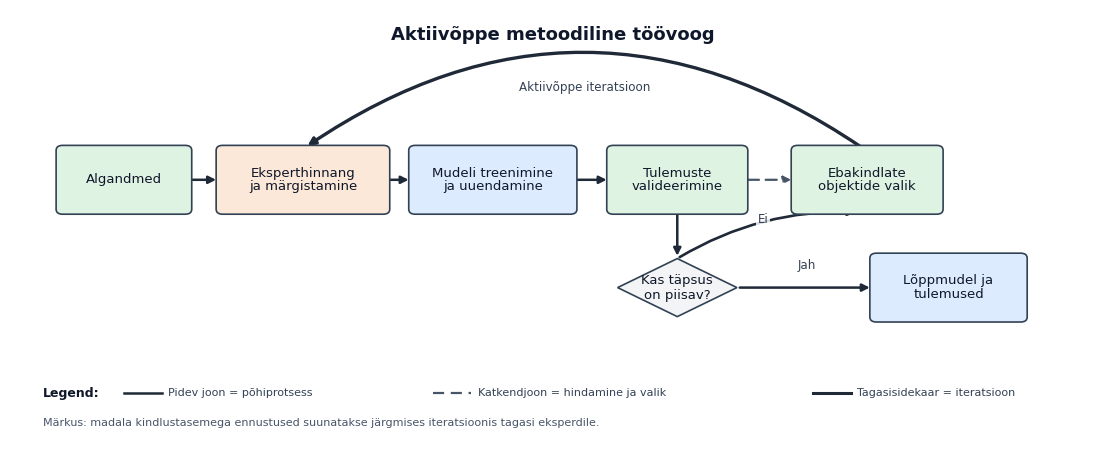

Write the Python code that produced this figure.
#!/usr/bin/env python3
"""Generate a simple reusable active learning workflow diagram (PNG + SVG)."""

from __future__ import annotations

import argparse
from dataclasses import dataclass
from pathlib import Path

import matplotlib.pyplot as plt
from matplotlib.patches import FancyArrowPatch, FancyBboxPatch, Polygon


@dataclass(frozen=True)
class Box:
    x: float
    y: float
    w: float
    h: float
    label: str
    fill: str

    @property
    def left(self) -> float:
        return self.x - self.w / 2.0

    @property
    def right(self) -> float:
        return self.x + self.w / 2.0

    @property
    def bottom(self) -> float:
        return self.y - self.h / 2.0

    @property
    def top(self) -> float:
        return self.y + self.h / 2.0


def _add_box(ax, box: Box, edge: str = "#334155") -> None:
    patch = FancyBboxPatch(
        (box.left, box.bottom),
        box.w,
        box.h,
        boxstyle="round,pad=0.25,rounding_size=0.6",
        linewidth=1.2,
        edgecolor=edge,
        facecolor=box.fill,
        zorder=2,
    )
    ax.add_patch(patch)
    ax.text(
        box.x,
        box.y,
        box.label,
        ha="center",
        va="center",
        fontsize=9.5,
        linespacing=1.08,
        color="#0F172A",
        zorder=3,
    )


def _add_arrow(
    ax,
    start: tuple[float, float],
    end: tuple[float, float],
    *,
    style: str = "solid",
    lw: float = 1.8,
    color: str = "#1F2937",
    connectionstyle: str = "arc3,rad=0.0",
    label: str | None = None,
    label_pos: tuple[float, float] | None = None,
) -> None:
    arrow = FancyArrowPatch(
        start,
        end,
        arrowstyle="-|>",
        mutation_scale=11,
        linewidth=lw,
        linestyle=style,
        color=color,
        connectionstyle=connectionstyle,
        zorder=1,
    )
    ax.add_patch(arrow)
    if label and label_pos:
        ax.text(
            label_pos[0],
            label_pos[1],
            label,
            fontsize=8.6,
            color="#334155",
            ha="center",
            va="center",
            bbox={"facecolor": "white", "edgecolor": "none", "alpha": 0.82, "pad": 1.2},
        )


def generate_figure(out_png: Path, out_svg: Path, dpi: int) -> None:
    plt.rcParams["font.family"] = "DejaVu Sans"

    fig, ax = plt.subplots(figsize=(14, 5.6))
    ax.set_xlim(0, 100)
    ax.set_ylim(0, 52)
    ax.axis("off")

    colors = {
        "data": "#DFF3E3",
        "model": "#DDEBFF",
        "human": "#FCE8D8",
        "decision": "#F3F4F6",
    }

    # Akadeemilisem terminoloogia
    b1 = Box(10.5, 31.5, 12.0, 7.8, "Algandmed", colors["data"])
    b2 = Box(27.0, 31.5, 15.5, 7.8, "Eksperthinnang\nja märgistamine", colors["human"])
    b3 = Box(44.5, 31.5, 15.0, 7.8, "Mudeli treenimine\nja uuendamine", colors["model"])
    b4 = Box(61.5, 31.5, 12.5, 7.8, "Tulemuste\nvalideerimine", colors["data"])
    b5 = Box(79.0, 31.5, 13.5, 7.8, "Ebakindlate\nobjektide valik", colors["data"])
    output = Box(86.5, 18.5, 14.0, 7.8, "Lõppmudel ja\ntulemused", colors["model"])

    for box in (b1, b2, b3, b4, b5, output):
        _add_box(ax, box)

    diamond_center = (61.5, 18.5)
    diamond_w = 11.0
    diamond_h = 7.0
    diamond = Polygon(
        [
            (diamond_center[0], diamond_center[1] + diamond_h / 2.0),
            (diamond_center[0] + diamond_w / 2.0, diamond_center[1]),
            (diamond_center[0], diamond_center[1] - diamond_h / 2.0),
            (diamond_center[0] - diamond_w / 2.0, diamond_center[1]),
        ],
        closed=True,
        facecolor=colors["decision"],
        edgecolor="#334155",
        linewidth=1.2,
        zorder=2,
    )
    ax.add_patch(diamond)
    ax.text(
        diamond_center[0],
        diamond_center[1],
        "Kas täpsus\non piisav?",
        ha="center",
        va="center",
        fontsize=9.5,
        color="#0F172A",
        zorder=3,
    )

    # Main flow arrows (solid).
    _add_arrow(ax, (b1.right, b1.y), (b2.left, b2.y))
    _add_arrow(ax, (b2.right, b2.y), (b3.left, b3.y))
    _add_arrow(ax, (b3.right, b3.y), (b4.left, b4.y))
    _add_arrow(ax, (b4.x, b4.bottom), (diamond_center[0], diamond_center[1] + diamond_h / 2.0))

    # Decision branches.
    _add_arrow(
        ax,
        (diamond_center[0] + diamond_w / 2.0, diamond_center[1]),
        (output.left, output.y),
        label="Jah",
        label_pos=(73.4, 21.2),
    )
    _add_arrow(
        ax,
        (diamond_center[0], diamond_center[1] + diamond_h / 2.0),
        (b5.x - 0.8, b5.bottom),
        lw=1.9,
        connectionstyle="arc3,rad=-0.15",
        label="Ei",
        label_pos=(69.4, 26.7),
    )
    _add_arrow(
        ax,
        (b5.x - 0.5, b5.top),
        (b2.x + 0.2, b2.top),
        lw=2.4,
        connectionstyle="arc3,rad=0.34",
        label="Aktiivõppe iteratsioon",
        label_pos=(53.0, 42.7),
    )

    # Dashed quality-check arrow.
    _add_arrow(
        ax,
        (b4.right, b4.y),
        (b5.left, b5.y),
        style=(0, (5, 3)),
        lw=1.6,
        color="#475569",
        connectionstyle="arc3,rad=0.0",
    )

    # Korrektne pealkiri
    ax.text(
        50,
        49.0,
        "Aktiivõppe metoodiline töövoog",
        ha="center",
        va="center",
        fontsize=13,
        fontweight="bold",
        color="#0F172A",
    )

    # Compact legend and note.
    ax.text(
        3.0,
        5.8,
        "Legend:",
        fontsize=9,
        fontweight="bold",
        color="#0F172A",
        ha="left",
        va="center",
    )
    ax.plot([10.5, 14.0], [5.8, 5.8], color="#1F2937", lw=1.8)
    ax.text(14.6, 5.8, "Pidev joon = põhiprotsess", fontsize=8.0, ha="left", va="center", color="#334155")

    ax.plot([39.0, 42.5], [5.8, 5.8], color="#475569", lw=1.6, linestyle=(0, (5, 3)))
    ax.text(43.1, 5.8, "Katkendjoon = hindamine ja valik", fontsize=8.0, ha="left", va="center", color="#334155")

    ax.plot([74.0, 77.5], [5.8, 5.8], color="#1F2937", lw=2.2)
    ax.text(78.1, 5.8, "Tagasisidekaar = iteratsioon", fontsize=8.0, ha="left", va="center", color="#334155")

    # Akadeemiliselt sõnastatud märkus
    ax.text(
        3.0,
        2.2,
        "Märkus: madala kindlustasemega ennustused suunatakse järgmises iteratsioonis tagasi eksperdile.",
        fontsize=8.0,
        color="#475569",
        ha="left",
        va="center",
    )

    out_png.parent.mkdir(parents=True, exist_ok=True)
    out_svg.parent.mkdir(parents=True, exist_ok=True)
    fig.savefig(out_png, dpi=dpi, bbox_inches="tight")
    fig.savefig(out_svg, bbox_inches="tight")
    plt.close(fig)


def parse_args() -> argparse.Namespace:
    parser = argparse.ArgumentParser(description=__doc__)
    parser.add_argument(
        "--out-png",
        type=Path,
        default=Path("LaTeX/Lamapuidu_tuvastamine/estonian/joonised/aktiivope_toovoog_mall.png"),
        help="PNG output path.",
    )
    parser.add_argument(
        "--out-svg",
        type=Path,
        default=Path("LaTeX/Lamapuidu_tuvastamine/estonian/joonised/aktiivope_toovoog_mall.svg"),
        help="SVG output path.",
    )
    parser.add_argument("--dpi", type=int, default=300, help="PNG resolution.")
    return parser.parse_args()


def main() -> None:
    args = parse_args()
    generate_figure(args.out_png, args.out_svg, args.dpi)
    print(f"Generated: {args.out_png}")
    print(f"Generated: {args.out_svg}")


if __name__ == "__main__":
    main()
